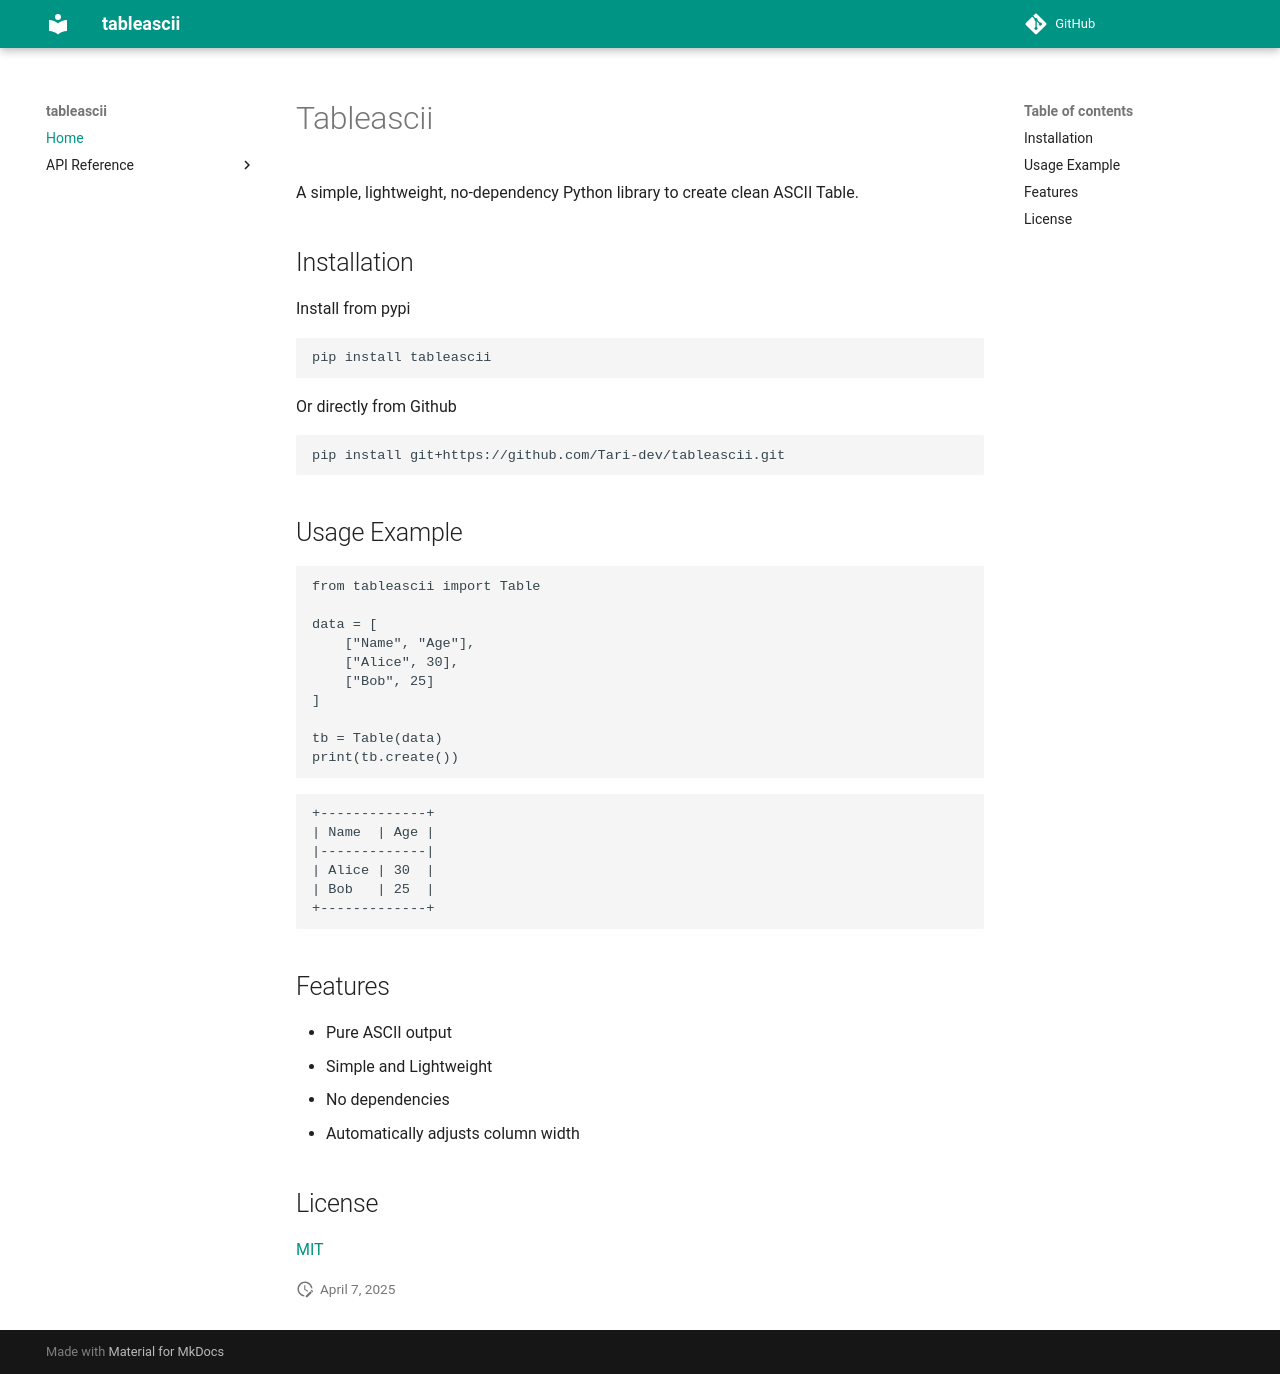

repository: Tari-dev/tableascii · page: index.html · generator: mkdocs

# Tableascii

A simple, lightweight, no-dependency Python library to create clean ASCII Table.

## Installation
Install from pypi
```bash
pip install tableascii
```
Or directly from Github
```bash
pip install git+https://github.com/Tari-dev/tableascii.git
```

## Usage Example
```python
from tableascii import Table

data = [
    ["Name", "Age"],
    ["Alice", 30],
    ["Bob", 25]
]

tb = Table(data)
print(tb.create())
```

```bash
+-------------+
| Name  | Age |
|-------------|
| Alice | 30  |
| Bob   | 25  |
+-------------+
```
## Features
- Pure ASCII output
- Simple and Lightweight
- No dependencies
- Automatically adjusts column width

## License
[MIT](https://github.com/Tari-dev/tableascii/blob/main/LICENSE)
